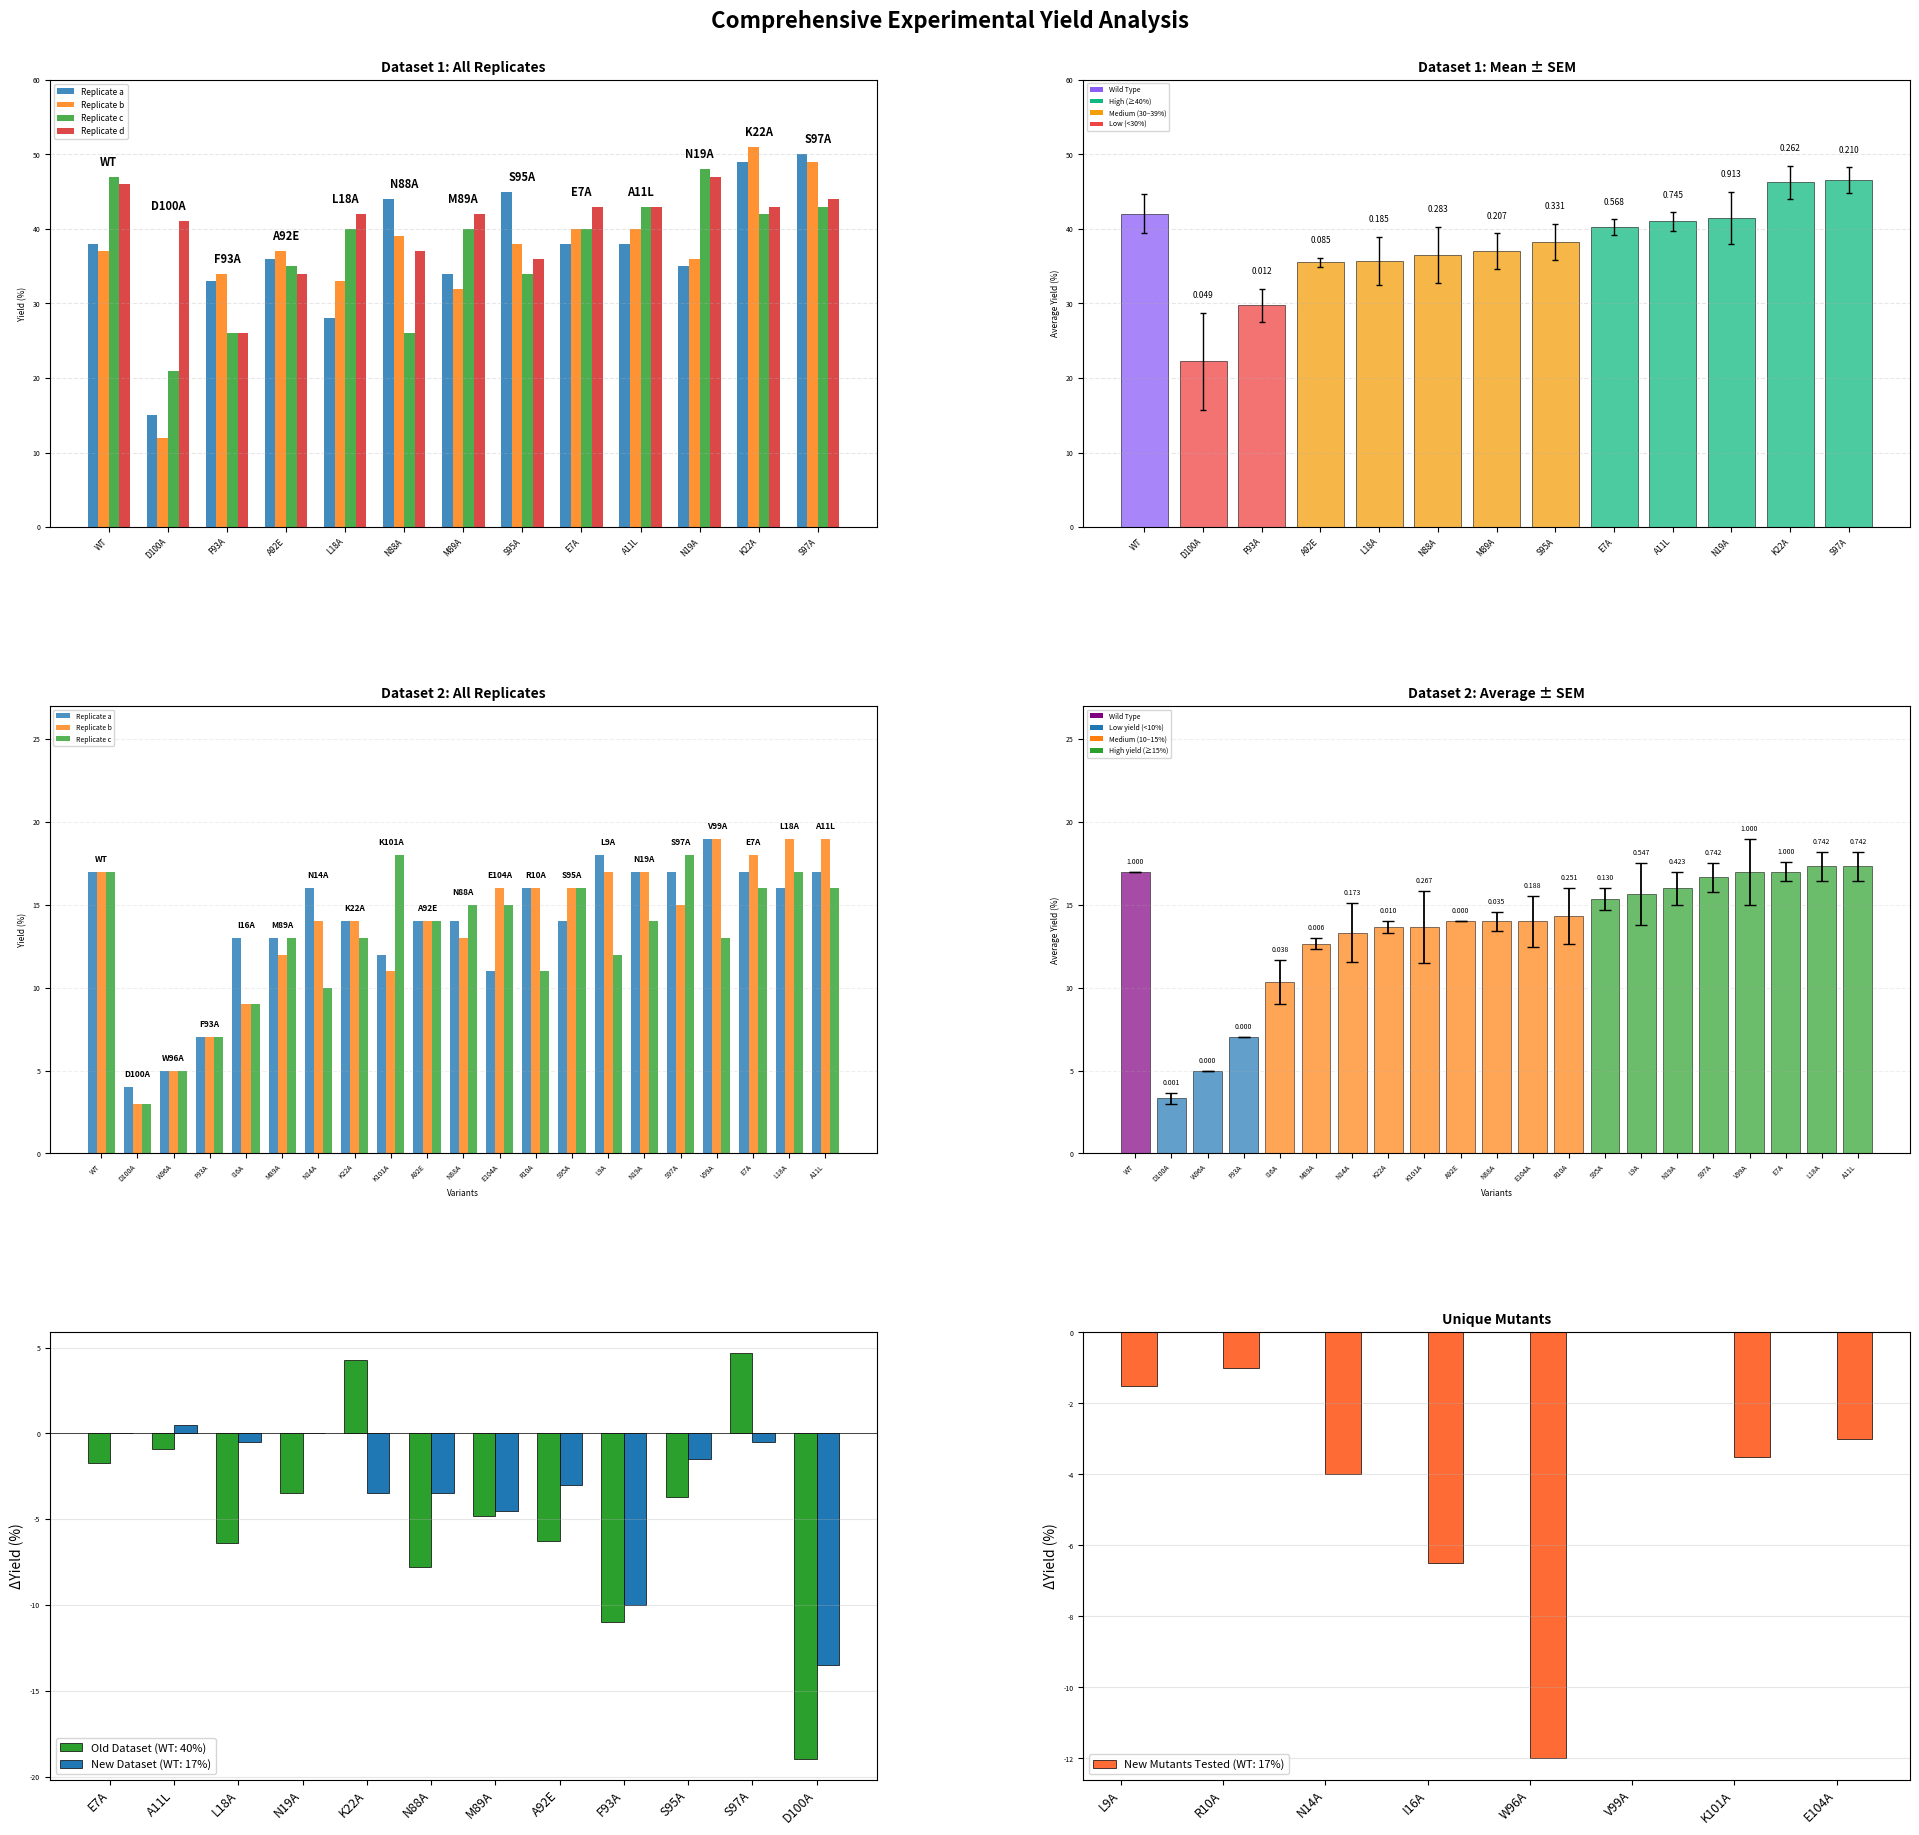

The script that saved this image:
import matplotlib.pyplot as plt
import numpy as np
import pandas as pd
from matplotlib.patches import Patch
from matplotlib.gridspec import GridSpec
from scipy.stats import ttest_ind, ttest_rel, pearsonr
import re
import os

# --------------------------
# FONT SETTINGS
# --------------------------
plt.rcParams.update({
    "font.size": 6,
    "xtick.labelsize": 5,
    "ytick.labelsize": 5,
    "legend.fontsize": 6
})

# =============================================================================
# DATASET 1: First experiment data
# =============================================================================
data1 = {
    'Catalyst': ['WT', 'E7A', 'A11L', 'L18A', 'N19A', 'K22A', 'N88A', 
                 'M89A', 'A92E', 'F93A', 'S95A', 'S97A', 'D100A'],
    'Rep1': [38, 38, 38, 28, 35, 49, 44, 34, 36, 33, 45, 50, 15],
    'Rep2': [37, 40, 40, 33, 36, 51, 39, 32, 37, 34, 38, 49, 12],
    'Rep3': [47, 40, 43, 40, 48, 42, 26, 40, 35, 26, 34, 43, 21],
    'Rep4': [46, 43, 43, 42, 47, 43, 37, 42, 34, 26, 36, 44, 41]
}

df1 = pd.DataFrame(data1)
df1['Mean'] = df1[['Rep1','Rep2','Rep3','Rep4']].mean(axis=1)
df1['SEM'] = df1[['Rep1','Rep2','Rep3','Rep4']].sem(axis=1)

# Separate WT and sort mutants
wt1 = df1[df1['Catalyst']=='WT']
mutants1 = df1[df1['Catalyst']!='WT'].sort_values('Mean').reset_index(drop=True)
df1 = pd.concat([wt1, mutants1]).reset_index(drop=True)
x1 = np.arange(len(df1))

# p-values vs WT
wt_values1 = wt1[['Rep1','Rep2','Rep3','Rep4']].values.flatten().astype(float)
p_values1 = []
for i, row in df1.iterrows():
    if row['Catalyst'] == 'WT':
        p_values1.append(np.nan)
    else:
        mutant_values = row[['Rep1','Rep2','Rep3','Rep4']].values.astype(float)
        _, p_val = ttest_ind(mutant_values, wt_values1, equal_var=False)
        p_values1.append(p_val)
df1['p_value'] = p_values1
df1['p_label'] = df1['p_value'].apply(lambda p: f"{p:.3f}" if pd.notna(p) else "")

# =============================================================================
# DATASET 2: Second experiment data
# =============================================================================
data2 = {
    'Catalyst': ['WT', 'W96A', 'E7A', 'A11L', 'L18A', 'N19A', 'K22A', 'N88A', 
                 'M89A', 'A92E', 'F93A', 'S95A', 'S97A', 'D100A', 'V99A', 
                 'I16A', 'N14A', 'L9A', 'R10A', 'K101A', 'E104A'],
    'Replicate_a': [17, 5, 17, 17, 16, 17, 14, 14, 13, 14, 7, 14, 17, 4, 19, 13, 16, 18, 16, 12, 11],
    'Replicate_b': [17, 5, 18, 19, 19, 17, 14, 13, 12, 14, 7, 16, 15, 3, 19, 9, 14, 17, 16, 11, 16],
    'Replicate_c': [17, 5, 16, 16, 17, 14, 13, 15, 13, 14, 7, 16, 18, 3, 13, 9, 10, 12, 11, 18, 15]
}

df2 = pd.DataFrame(data2)
df2['Average'] = df2[['Replicate_a', 'Replicate_b', 'Replicate_c']].mean(axis=1)
df2['Std_Error'] = df2[['Replicate_a', 'Replicate_b', 'Replicate_c']].sem(axis=1)

# Separate WT and sort mutants
wt2 = df2[df2['Catalyst']=='WT']
mutants2 = df2[df2['Catalyst']!='WT'].sort_values('Average').reset_index(drop=True)
df2 = pd.concat([wt2, mutants2]).reset_index(drop=True)
x2 = np.arange(len(df2))

# p-values vs WT
wt_values2 = wt2[['Replicate_a','Replicate_b','Replicate_c']].values.flatten().astype(float)
p_values2 = []
for i, row in df2.iterrows():
    if row['Catalyst'] == 'WT':
        p_values2.append(1.0)
    else:
        variant_values = [row['Replicate_a'], row['Replicate_b'], row['Replicate_c']]
        _, p_val = ttest_ind(wt_values2, variant_values, equal_var=False)
        p_values2.append(p_val)
df2['p_value'] = p_values2

# Color classification for Dataset 2
def classify_color(value):
    if value < 10:
        return '#1f77b4'  # BLUE = low
    elif value < 15:
        return '#ff7f0e'  # ORANGE = medium
    else:
        return '#2ca02c'  # GREEN = high
bar_colors2 = df2['Average'].apply(classify_color).tolist()
bar_colors2[0] = '#800080'  # WT = purple

# =============================================================================
# DELTA YIELD COMPARISON DATA
# =============================================================================
previous_data = {
    'Variant': ['L18A', 'K22A', 'F93A', 'S95A', 'S97A',
                'E7A', 'A11L', 'N19A', 'N88A', 'M89A', 'A92E', 'D100A'],
    'DeltaYield': [-6.4, 4.3, -11, -3.7, 4.7, -1.7, -0.9, -3.5, -7.8, -4.8, -6.3, -19]
}
df_previous = pd.DataFrame(previous_data)

current_data = {
    'Variant': ['W96A', 'E7A', 'A11L', 'L18A', 'N19A', 'K22A',
                'N88A', 'M89A', 'A92E', 'F93A', 'S95A', 'S97A',
                'D100A', 'V99A', 'I16A', 'N14A', 'L9A', 'R10A',
                'K101A', 'E104A'],
    'DeltaYield': [-12.0, 0.0, 0.5, -0.5, 0.0, -3.5,
                   -3.5, -4.5, -3.0, -10.0, -1.5, -0.5,
                   -13.5, 0.0, -6.5, -4.0, -1.5, -1.0,
                   -3.5, -3.0]
}
df_current = pd.DataFrame(current_data)

def extract_position(variant):
    match = re.search(r'(\d+)', variant)
    return int(match.group(1)) if match else np.inf

df_previous['Position'] = df_previous['Variant'].apply(extract_position)
df_current['Position'] = df_current['Variant'].apply(extract_position)

previous_variants = set(df_previous['Variant'])
current_variants = set(df_current['Variant'])
overlapping_variants = previous_variants & current_variants
unique_to_previous = previous_variants - current_variants
unique_to_current = current_variants - previous_variants

df_overlap = pd.merge(
    df_previous[['Variant', 'DeltaYield', 'Position']],
    df_current[['Variant', 'DeltaYield']],
    on='Variant',
    suffixes=('_Old', '_New')
).sort_values('Position')

df_unique_old = df_previous[df_previous['Variant'].isin(unique_to_previous)].sort_values('Position')
df_unique_old['DeltaYield_New'] = 0

df_unique_new = df_current[df_current['Variant'].isin(unique_to_current)].sort_values('Position')
df_unique_new['DeltaYield_Old'] = 0
df_unique_new = df_unique_new.rename(columns={'DeltaYield': 'DeltaYield_New'})

# =============================================================================
# FIGURE SETUP (6-panel 3x2)
# =============================================================================
fig = plt.figure(figsize=(24, 20))
fig.suptitle('Comprehensive Experimental Yield Analysis', fontsize=16, fontweight='bold', y=0.995)

gs = GridSpec(3, 2, figure=fig, hspace=0.40, wspace=0.25, top=0.96)
ax1 = fig.add_subplot(gs[0,0])
ax2 = fig.add_subplot(gs[0,1])
ax3 = fig.add_subplot(gs[1,0])
ax4 = fig.add_subplot(gs[1,1])
ax5 = fig.add_subplot(gs[2,0])
ax6 = fig.add_subplot(gs[2,1])

# --------------------------
# PLOT 1: Dataset 1 - All Replicates
# --------------------------
w1 = 0.18
ax1.bar(x1 - 1.5*w1, df1['Rep1'], w1, label='Replicate a', alpha=0.85)
ax1.bar(x1 - 0.5*w1, df1['Rep2'], w1, label='Replicate b', alpha=0.85)
ax1.bar(x1 + 0.5*w1, df1['Rep3'], w1, label='Replicate c', alpha=0.85)
ax1.bar(x1 + 1.5*w1, df1['Rep4'], w1, label='Replicate d', alpha=0.85)

for i, catalyst in enumerate(df1['Catalyst']):
    top = max(df1.loc[i, ['Rep1','Rep2','Rep3','Rep4']])
    ax1.text(i, top + 1.5, catalyst, ha='center', fontsize=8, fontweight='bold')

ax1.set_title('Dataset 1: All Replicates', fontsize=10, fontweight='bold')
ax1.set_ylabel('Yield (%)')
ax1.set_xticks(x1)
ax1.set_xticklabels(df1['Catalyst'], rotation=45, ha='right', fontsize=6)
ax1.legend(fontsize=6)
ax1.grid(axis='y', alpha=0.3, linestyle='--')
ax1.set_ylim(0, 60)

# --------------------------
# PLOT 2: Dataset 1 - Mean ± SEM
# --------------------------
bar_colors1 = ['#8b5cf6' if c=='WT' else 
               '#10b981' if m >= 40 else
               '#f59e0b' if m >= 30 else '#ef4444'
               for c,m in zip(df1['Catalyst'], df1['Mean'])]

ax2.bar(x1, df1['Mean'], color=bar_colors1, alpha=0.75, edgecolor='black', linewidth=0.5)
ax2.errorbar(x1, df1['Mean'], yerr=df1['SEM'], fmt='none', ecolor='black', elinewidth=1, capsize=2)
for i, (mean, sem, p_label) in enumerate(zip(df1['Mean'], df1['SEM'], df1['p_label'])):
    if p_label: ax2.text(i, mean + sem + 2, p_label, ha='center', fontsize=6, color='black')

ax2.set_title('Dataset 1: Mean ± SEM', fontsize=10, fontweight='bold')
ax2.set_xticks(x1)
ax2.set_xticklabels(df1['Catalyst'], rotation=45, ha='right', fontsize=6)
ax2.set_ylabel('Average Yield (%)')
ax2.grid(axis='y', alpha=0.3, linestyle='--')
ax2.set_ylim(0, 60)
legend_patches1 = [
    Patch(facecolor='#8b5cf6', label='Wild Type'),
    Patch(facecolor='#10b981', label='High (≥40%)'),
    Patch(facecolor='#f59e0b', label='Medium (30–39%)'),
    Patch(facecolor='#ef4444', label='Low (<30%)')
]
ax2.legend(handles=legend_patches1, fontsize=5, loc='upper left')

# --------------------------
# PLOT 3: Dataset 2 - All Replicates
# --------------------------
width2 = 0.25
ax3.bar(x2 - width2, df2['Replicate_a'], width2, label='Replicate a', alpha=0.8)
ax3.bar(x2, df2['Replicate_b'], width2, label='Replicate b', alpha=0.8)
ax3.bar(x2 + width2, df2['Replicate_c'], width2, label='Replicate c', alpha=0.8)
for i, variant in enumerate(df2['Catalyst']):
    max_h = max(df2.loc[i, ['Replicate_a','Replicate_b','Replicate_c']])
    ax3.text(i, max_h + 0.5, variant, ha='center', va='bottom', fontsize=6, fontweight='bold')
ax3.set_title('Dataset 2: All Replicates', fontsize=10, fontweight='bold')
ax3.set_xticks(x2)
ax3.set_xticklabels(df2['Catalyst'], rotation=45, ha='right', fontsize=5)
ax3.set_ylabel('Yield (%)')
ax3.set_ylim(0, 27)
ax3.set_xlabel('Variants')
ax3.grid(axis='y', alpha=0.2, linestyle='--')
ax3.legend(fontsize=5, loc='upper left')

# --------------------------
# PLOT 4: Dataset 2 - Average ± SEM
# --------------------------
ax4.bar(x2, df2['Average'], color=bar_colors2, alpha=0.7, edgecolor='black', linewidth=0.5)
ax4.errorbar(x2, df2['Average'], yerr=df2['Std_Error'], fmt='none', ecolor='black', capsize=4, elinewidth=1.3)
for i, row in df2.iterrows():
    ax4.text(i, row['Average'] + row['Std_Error'] + 0.5, f"{row['p_value']:.3f}", ha='center', fontsize=5)

ax4.set_title('Dataset 2: Average ± SEM', fontsize=10, fontweight='bold')
ax4.set_xticks(x2)
ax4.set_xticklabels(df2['Catalyst'], rotation=45, ha='right', fontsize=5)
ax4.set_ylim(0, 27)
ax4.set_xlabel('Variants')
ax4.set_ylabel('Average Yield (%)')
ax4.grid(axis='y', alpha=0.2, linestyle='--')

legend_patches2 = [
    Patch(facecolor='#800080', label='Wild Type'),
    Patch(facecolor='#1f77b4', label='Low yield (<10%)'),
    Patch(facecolor='#ff7f0e', label='Medium (10–15%)'),
    Patch(facecolor='#2ca02c', label='High yield (≥15%)')
]
ax4.legend(handles=legend_patches2, fontsize=5, loc='upper left')

# --------------------------
# PLOT 5: Alanine Scanning - Overlapping
# --------------------------
variants_overlap = df_overlap['Variant'].tolist()
x_overlap = np.arange(len(variants_overlap))
width = 0.35
ax5.bar(x_overlap - width/2, df_overlap['DeltaYield_Old'], width, color='#2ca02c', edgecolor='black', linewidth=0.5, label='Old Dataset (WT: 40%)')
ax5.bar(x_overlap + width/2, df_overlap['DeltaYield_New'], width, color='#1f77b4', edgecolor='black', linewidth=0.5, label='New Dataset (WT: 17%)')
ax5.set_xticks(x_overlap)
ax5.set_xticklabels(variants_overlap, rotation=45, ha='right', fontsize=9)
ax5.set_ylabel('ΔYield (%)', fontsize=10)
ax5.legend(fontsize=8, loc='lower left')
ax5.grid(axis='y', alpha=0.3)
ax5.axhline(y=0, color='black', linestyle='-', linewidth=0.5)

# R² removed from this plot

# --------------------------
# PLOT 6: Alanine Scanning - Unique
# --------------------------
variants_unique_old = df_unique_old['Variant'].tolist()
variants_unique_new = df_unique_new['Variant'].tolist()
all_unique = variants_unique_old + variants_unique_new
x_unique = np.arange(len(all_unique))
y_new = [0]*len(variants_unique_old) + list(df_unique_new['DeltaYield_New'])
ax6.bar(x_unique + width/2, y_new, width, color='#FF6B35', edgecolor='black', linewidth=0.5, label='New Mutants Tested (WT: 17%)')
ax6.set_xticks(x_unique)
ax6.set_xticklabels(all_unique, rotation=45, ha='right', fontsize=9)
ax6.set_ylabel('ΔYield (%)', fontsize=10)
ax6.set_title('Unique Mutants', fontsize=10, fontweight='bold')
ax6.axhline(y=0, color='black', linestyle='-', linewidth=0.5)
ax6.grid(axis='y', alpha=0.3)
ax6.legend(fontsize=8, loc='lower left')

# R² removed from this plot

# --------------------------
# SAVE FIGURE
# --------------------------
plt.tight_layout()
plt.savefig("Comprehensive_Yield_Analysis.png", dpi=400)
plt.show()